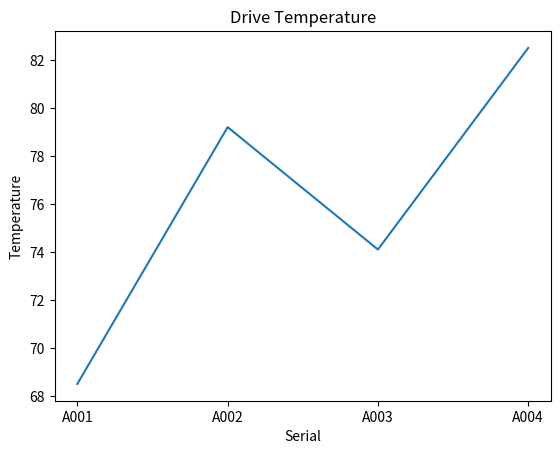

Python code for this plot:
import matplotlib.pyplot as plt
#ดูแนวโน้มของข้อมูลตามเวลา / ลำดับ 
serials = ["A001", "A002", "A003", "A004"]
temperatures = [68.5, 79.2, 74.1, 82.5]

plt.plot(serials, temperatures)

plt.xlabel("Serial")
plt.ylabel("Temperature")
plt.title("Drive Temperature")

plt.show()
